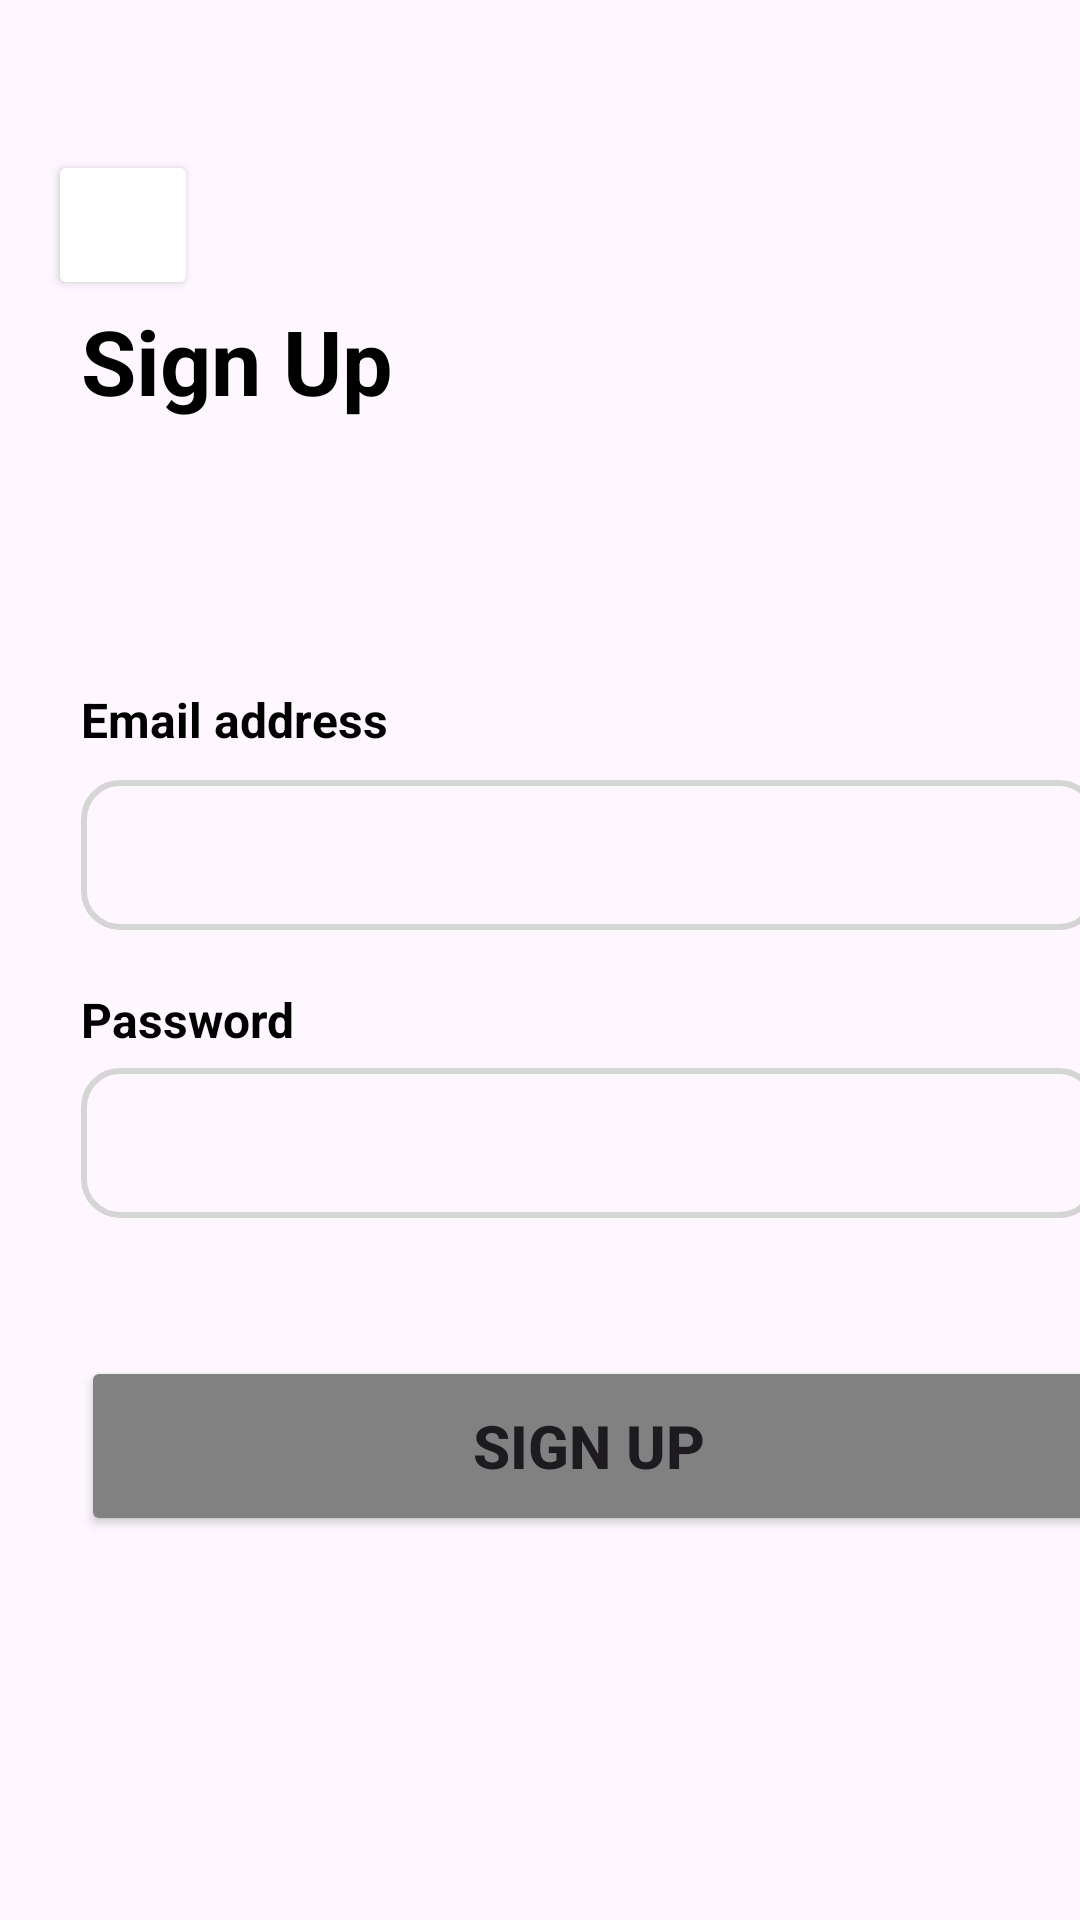

Produce the Android XML layout that renders to this screen, including the resource entries it uses.
<!-- AndroidManifest.xml: application theme Theme.Utfps_project -->
<!-- res/layout/activity_signup.xml -->
<?xml version="1.0" encoding="utf-8"?>
<androidx.constraintlayout.widget.ConstraintLayout xmlns:android="http://schemas.android.com/apk/res/android"
    xmlns:app="http://schemas.android.com/apk/res-auto"
    xmlns:tools="http://schemas.android.com/tools"
    android:layout_width="match_parent"
    android:layout_height="match_parent">

    <Button
        android:id="@+id/btn_left_arrow1"
        android:layout_width="50dp"
        android:layout_height="50dp"
        android:layout_marginStart="16dp"
        android:layout_marginTop="50dp"
        android:backgroundTint="@color/white"
        android:visibility="visible"
        app:icon="?attr/homeAsUpIndicator"
        app:iconGravity="textStart"
        app:iconSize="30dp"
        app:iconTint="@color/purple"
        app:layout_constraintStart_toStartOf="parent"
        app:layout_constraintTop_toTopOf="parent" />

    <TextView
        android:id="@+id/tv_signup"
        android:layout_width="wrap_content"
        android:layout_height="wrap_content"
        android:layout_marginStart="27dp"
        android:layout_marginTop="100dp"
        android:backgroundTint="@color/white"
        android:gravity="center"
        android:text="@string/sign_up1"
        android:textColor="@color/black"
        android:textSize="30sp"
        android:textStyle="bold"
        android:visibility="visible"
        app:layout_constraintStart_toStartOf="parent"
        app:layout_constraintTop_toTopOf="parent" />

    <TextView
        android:id="@+id/tv_email"
        android:layout_width="wrap_content"
        android:layout_height="wrap_content"
        android:layout_marginStart="27dp"
        android:layout_marginTop="229dp"
        android:backgroundTint="@color/white"
        android:text="@string/email"
        android:textColor="@color/black"
        android:textSize="16sp"
        android:textStyle="bold"
        android:visibility="visible"
        app:layout_constraintStart_toStartOf="parent"
        app:layout_constraintTop_toTopOf="parent" />

    <TextView
        android:id="@+id/tv_password"
        android:layout_width="wrap_content"
        android:layout_height="wrap_content"
        android:layout_marginStart="27dp"
        android:layout_marginTop="329dp"
        android:backgroundTint="@color/white"
        android:text="@string/password"
        android:textColor="@color/black"
        android:textSize="16sp"
        android:textStyle="bold"
        android:visibility="visible"
        app:layout_constraintStart_toStartOf="parent"
        app:layout_constraintTop_toTopOf="parent" />

    <EditText
        android:id="@+id/et_email1"
        android:layout_width="339dp"
        android:layout_height="50dp"
        android:layout_marginStart="27dp"
        android:layout_marginTop="260dp"
        android:background="@drawable/edit_text_border0"
        android:ems="10"
        android:inputType="textEmailAddress"
        android:visibility="visible"
        app:layout_constraintStart_toStartOf="parent"
        app:layout_constraintTop_toTopOf="parent" />

    <EditText
        android:id="@+id/et_password1"
        android:layout_width="339dp"
        android:layout_height="50dp"
        android:layout_marginStart="27dp"
        android:layout_marginTop="356dp"
        android:background="@drawable/edit_text_border0"
        android:ems="10"
        android:inputType="textPassword"
        android:visibility="visible"
        app:layout_constraintStart_toStartOf="parent"
        app:layout_constraintTop_toTopOf="parent" />

    <Button
        android:id="@+id/btn_signup1"
        android:layout_width="339dp"
        android:layout_height="60dp"
        android:layout_marginStart="27dp"
        android:layout_marginTop="452dp"
        android:backgroundTint="@color/deep_grey"
        android:text="@string/sign_up2"
        android:textSize="20sp"
        android:textStyle="bold"
        app:cornerRadius="12dp"
        app:layout_constraintStart_toStartOf="parent"
        app:layout_constraintTop_toTopOf="parent" />


</androidx.constraintlayout.widget.ConstraintLayout>
<!-- resources referenced by this layout -->
<resources>
  <color name="black">#FF000000</color>
  <color name="deep_grey">#818181</color>
  <color name="purple">#6E326E</color>
  <color name="white">#FFFFFFFF</color>
  <!-- drawable edit_text_border0 (drawable) -->
  <?xml version="1.0" encoding="utf-8"?>
  <shape xmlns:android="http://schemas.android.com/apk/res/android">
  
      <solid
          android:color="@android:color/transparent"/>
  
      <stroke
          android:color="@color/grey"
          android:width="2dp"/>
  
      <corners
          android:bottomRightRadius="12dp"
          android:bottomLeftRadius="12dp"
          android:topLeftRadius="12dp"
          android:topRightRadius="12dp"/>
  
  </shape>
  <string name="email">Email address</string>
  <string name="password">Password</string>
  <string name="sign_up1">Sign Up</string>
  <string name="sign_up2">Sign up</string>
  <style name="Theme.Utfps_project" parent="Base.Theme.Utfps_project" />
  <color name="grey">#D6D5D5</color>
  <style name="Base.Theme.Utfps_project" parent="Theme.Material3.DayNight.NoActionBar">
          
          
      </style>
</resources>
